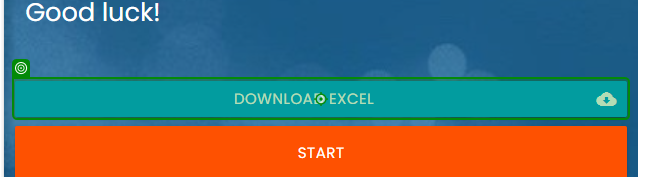
Workflow: Main

Step 1: click on 'Download Excel'

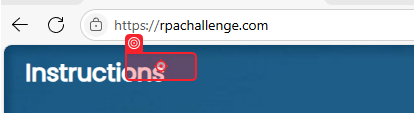
Step 2: click on 'Save as'

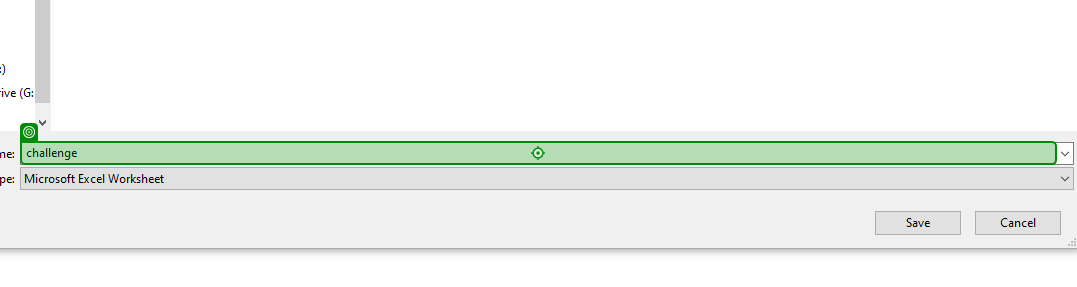
Step 3: type "["D:\UiPath\RPAChallenge\Download\challenge_"+DateTime.Now.ToString("ddMMyyyy_HHmmss")+".xlsx"]"

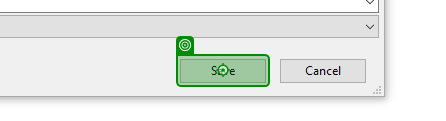
Step 4: click

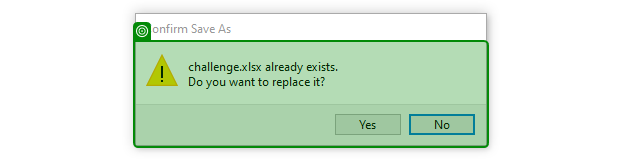
Step 5: check 'Confirm Save As'

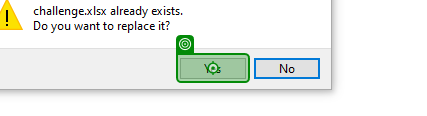
Step 6: click on 'Yes'

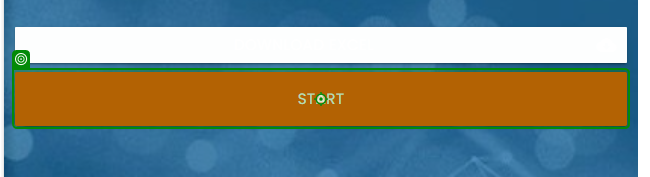
Step 7: click on 'Start'

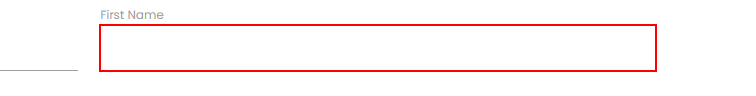
Step 8: Set Text First Name on the text box

Step 9: Set Text Last Name on the text box (same screen as step 8)

Step 10: Set Text Company Name on the text box (same screen as step 8)

Step 11: Set Text Role In Company on the text box (same screen as step 8)

Step 12: Set Text Address on the text box (same screen as step 8)

Step 13: Set Text Email on the text box (same screen as step 8)

Step 14: Set Text Phone Number on the text box (same screen as step 8)

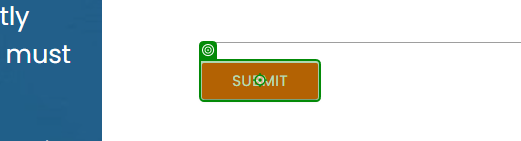
Step 15: click on 'Submit'

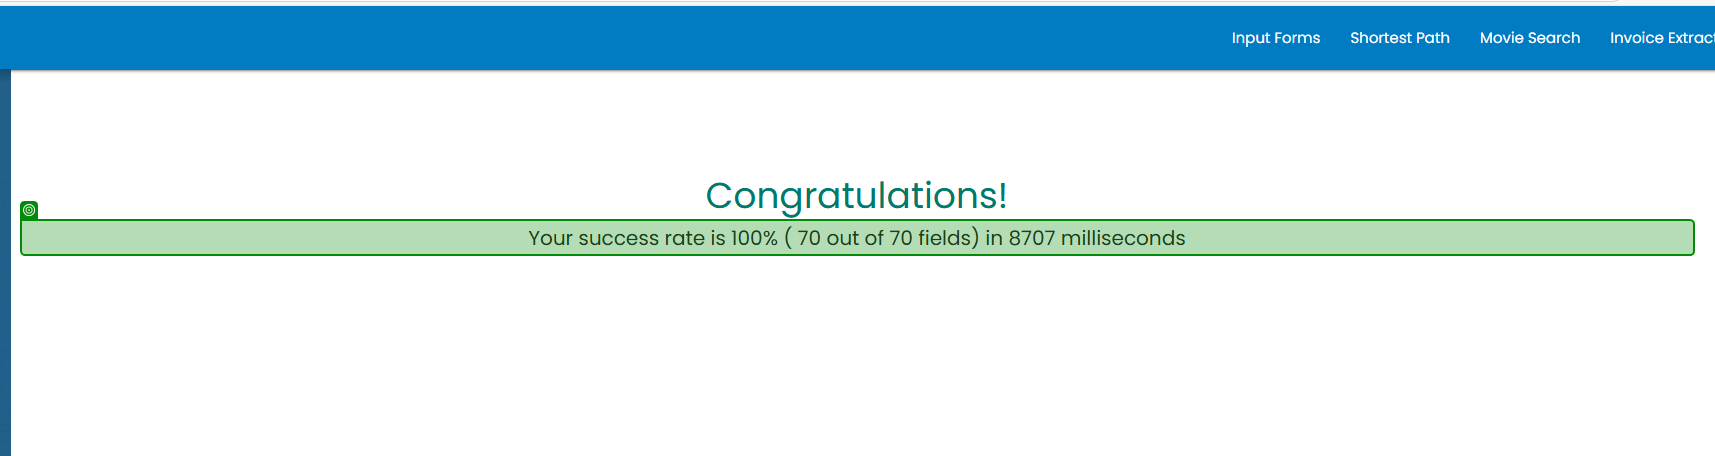
Step 16: get-text